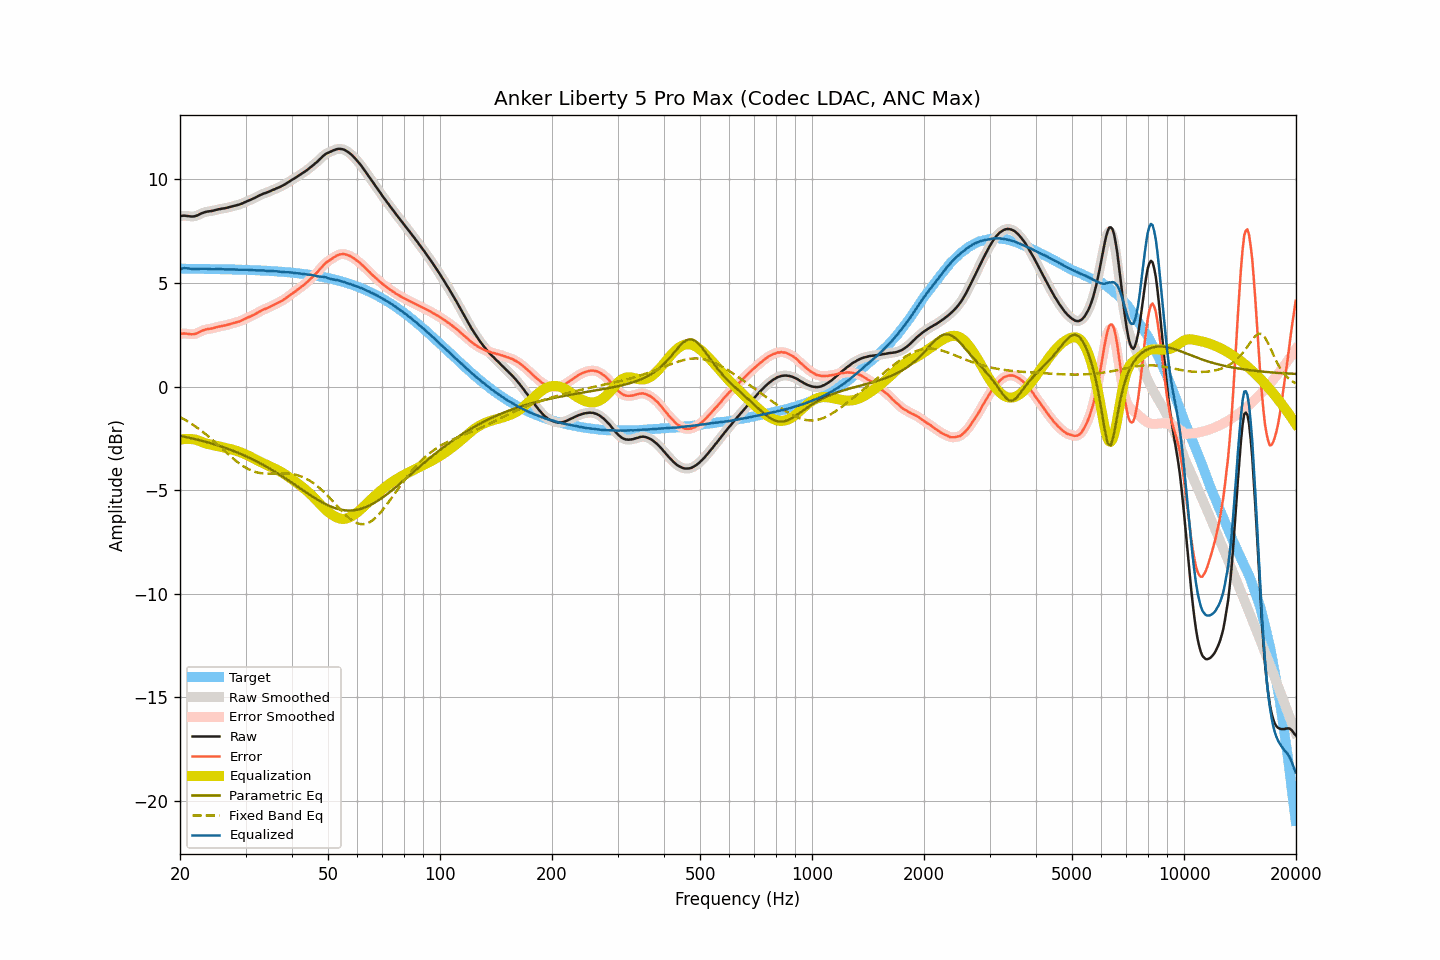

Values plotted in this chart, from the file beside it:
frequency, raw, smoothed, error, error_smoothed, equalization, parametric_eq, fixed_band_eq, equalized_raw, equalized_smoothed, target
20.00, 8.22, 8.22, 2.53, 2.53, -2.57, -2.38, -1.47, 5.65, 5.65, 5.69
20.20, 8.24, 8.24, 2.55, 2.55, -2.55, -2.40, -1.51, 5.69, 5.69, 5.69
20.40, 8.25, 8.25, 2.56, 2.56, -2.54, -2.41, -1.56, 5.71, 5.71, 5.69
20.61, 8.25, 8.25, 2.56, 2.56, -2.53, -2.43, -1.60, 5.72, 5.72, 5.69
20.81, 8.24, 8.24, 2.55, 2.55, -2.53, -2.44, -1.65, 5.71, 5.72, 5.69
21.02, 8.23, 8.23, 2.54, 2.54, -2.53, -2.46, -1.69, 5.71, 5.71, 5.69
21.23, 8.22, 8.22, 2.53, 2.53, -2.53, -2.48, -1.74, 5.69, 5.69, 5.69
21.44, 8.21, 8.21, 2.52, 2.53, -2.54, -2.50, -1.79, 5.68, 5.68, 5.69
21.66, 8.21, 8.21, 2.53, 2.53, -2.54, -2.51, -1.84, 5.67, 5.67, 5.69
21.87, 8.22, 8.22, 2.54, 2.54, -2.55, -2.53, -1.89, 5.67, 5.67, 5.69
22.09, 8.24, 8.24, 2.56, 2.56, -2.57, -2.55, -1.95, 5.67, 5.67, 5.68
22.31, 8.27, 8.27, 2.59, 2.59, -2.60, -2.57, -2.00, 5.68, 5.68, 5.68
22.54, 8.31, 8.31, 2.63, 2.63, -2.63, -2.59, -2.06, 5.68, 5.68, 5.68
22.76, 8.35, 8.35, 2.67, 2.67, -2.66, -2.61, -2.12, 5.69, 5.69, 5.68
22.99, 8.38, 8.38, 2.70, 2.70, -2.69, -2.63, -2.18, 5.69, 5.69, 5.68
23.22, 8.41, 8.41, 2.73, 2.73, -2.72, -2.65, -2.24, 5.69, 5.69, 5.68
23.45, 8.43, 8.43, 2.75, 2.75, -2.74, -2.67, -2.30, 5.69, 5.69, 5.68
23.69, 8.45, 8.45, 2.77, 2.77, -2.77, -2.69, -2.36, 5.68, 5.68, 5.68
23.92, 8.46, 8.46, 2.79, 2.78, -2.79, -2.71, -2.43, 5.68, 5.68, 5.68
24.16, 8.47, 8.47, 2.80, 2.80, -2.80, -2.74, -2.50, 5.67, 5.67, 5.68
24.40, 8.48, 8.48, 2.81, 2.81, -2.82, -2.76, -2.56, 5.66, 5.67, 5.67
24.65, 8.50, 8.50, 2.83, 2.83, -2.84, -2.78, -2.63, 5.67, 5.67, 5.67
24.89, 8.52, 8.52, 2.85, 2.85, -2.85, -2.80, -2.70, 5.67, 5.67, 5.67
25.14, 8.54, 8.54, 2.87, 2.87, -2.87, -2.83, -2.77, 5.67, 5.67, 5.67
25.39, 8.56, 8.56, 2.89, 2.89, -2.89, -2.85, -2.84, 5.68, 5.67, 5.67
25.65, 8.57, 8.58, 2.90, 2.91, -2.90, -2.88, -2.91, 5.67, 5.67, 5.67
25.91, 8.59, 8.59, 2.93, 2.92, -2.92, -2.91, -2.98, 5.67, 5.67, 5.67
26.16, 8.60, 8.60, 2.94, 2.94, -2.94, -2.93, -3.05, 5.66, 5.66, 5.66
26.43, 8.61, 8.62, 2.95, 2.95, -2.96, -2.96, -3.12, 5.65, 5.66, 5.66
26.69, 8.63, 8.63, 2.97, 2.97, -2.97, -2.99, -3.20, 5.66, 5.66, 5.66
26.96, 8.65, 8.65, 2.99, 2.99, -2.99, -3.01, -3.27, 5.66, 5.66, 5.66
27.23, 8.67, 8.67, 3.01, 3.01, -3.01, -3.04, -3.34, 5.66, 5.66, 5.66
27.50, 8.69, 8.69, 3.04, 3.04, -3.03, -3.07, -3.40, 5.66, 5.66, 5.66
27.77, 8.71, 8.71, 3.06, 3.06, -3.05, -3.10, -3.47, 5.66, 5.66, 5.65
28.05, 8.73, 8.73, 3.08, 3.08, -3.08, -3.13, -3.54, 5.65, 5.65, 5.65
28.33, 8.75, 8.75, 3.10, 3.10, -3.10, -3.16, -3.60, 5.65, 5.65, 5.65
28.62, 8.77, 8.77, 3.12, 3.12, -3.13, -3.20, -3.66, 5.64, 5.64, 5.65
28.90, 8.79, 8.79, 3.15, 3.15, -3.15, -3.23, -3.72, 5.64, 5.64, 5.64
29.19, 8.82, 8.82, 3.18, 3.18, -3.18, -3.26, -3.78, 5.64, 5.64, 5.64
29.48, 8.85, 8.85, 3.21, 3.21, -3.22, -3.29, -3.83, 5.64, 5.64, 5.64
29.78, 8.89, 8.89, 3.25, 3.25, -3.25, -3.33, -3.88, 5.64, 5.64, 5.64
30.08, 8.92, 8.92, 3.29, 3.29, -3.28, -3.36, -3.92, 5.64, 5.64, 5.64
30.38, 8.96, 8.96, 3.33, 3.33, -3.32, -3.40, -3.97, 5.64, 5.64, 5.63
30.68, 8.99, 8.99, 3.36, 3.36, -3.36, -3.44, -4.01, 5.63, 5.63, 5.63
30.99, 9.02, 9.02, 3.39, 3.40, -3.40, -3.47, -4.04, 5.62, 5.63, 5.63
31.30, 9.06, 9.06, 3.44, 3.43, -3.44, -3.51, -4.07, 5.62, 5.62, 5.62
31.61, 9.09, 9.09, 3.47, 3.47, -3.48, -3.55, -4.10, 5.61, 5.62, 5.62
31.93, 9.13, 9.13, 3.51, 3.51, -3.52, -3.59, -4.13, 5.61, 5.61, 5.62
32.24, 9.17, 9.17, 3.56, 3.56, -3.56, -3.63, -4.15, 5.61, 5.61, 5.61
32.57, 9.21, 9.21, 3.60, 3.60, -3.60, -3.67, -4.16, 5.61, 5.61, 5.61
32.89, 9.25, 9.25, 3.65, 3.64, -3.64, -3.71, -4.18, 5.61, 5.61, 5.61
33.22, 9.28, 9.28, 3.68, 3.68, -3.68, -3.75, -4.19, 5.61, 5.61, 5.60
33.55, 9.32, 9.32, 3.72, 3.72, -3.71, -3.79, -4.20, 5.61, 5.60, 5.60
33.89, 9.34, 9.34, 3.75, 3.75, -3.75, -3.84, -4.20, 5.59, 5.60, 5.59
34.23, 9.37, 9.37, 3.78, 3.78, -3.78, -3.88, -4.20, 5.59, 5.59, 5.59
34.57, 9.40, 9.40, 3.82, 3.81, -3.82, -3.93, -4.21, 5.58, 5.58, 5.59
34.92, 9.43, 9.43, 3.85, 3.85, -3.86, -3.97, -4.21, 5.58, 5.58, 5.58
35.27, 9.47, 9.47, 3.89, 3.89, -3.89, -4.02, -4.20, 5.58, 5.58, 5.58
35.62, 9.50, 9.50, 3.93, 3.93, -3.93, -4.06, -4.20, 5.57, 5.57, 5.57
35.97, 9.53, 9.54, 3.97, 3.97, -3.96, -4.11, -4.20, 5.57, 5.57, 5.57
... 635 more rows
